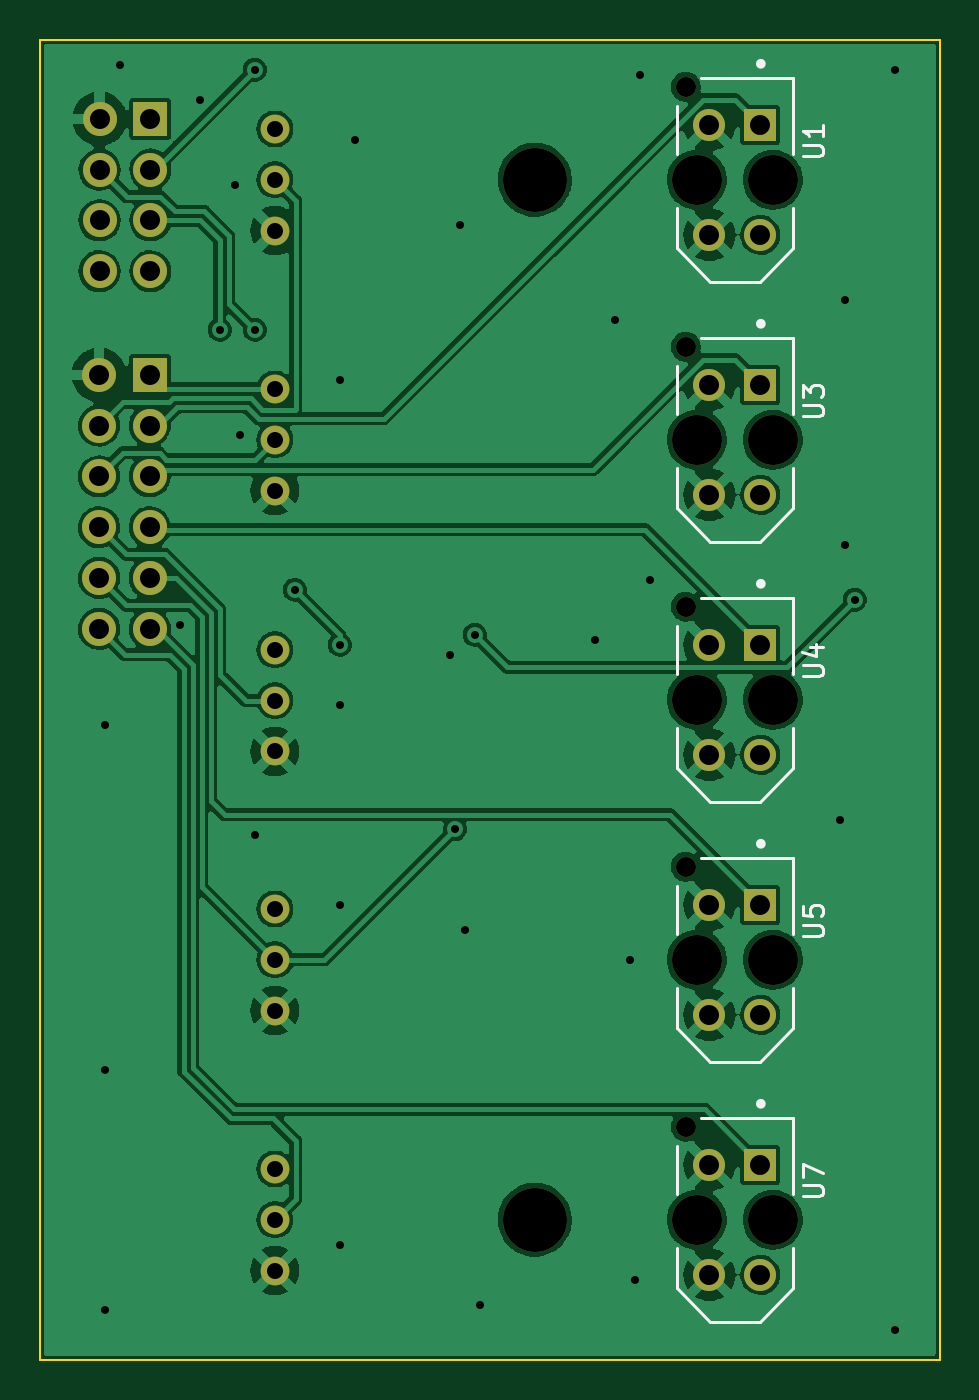
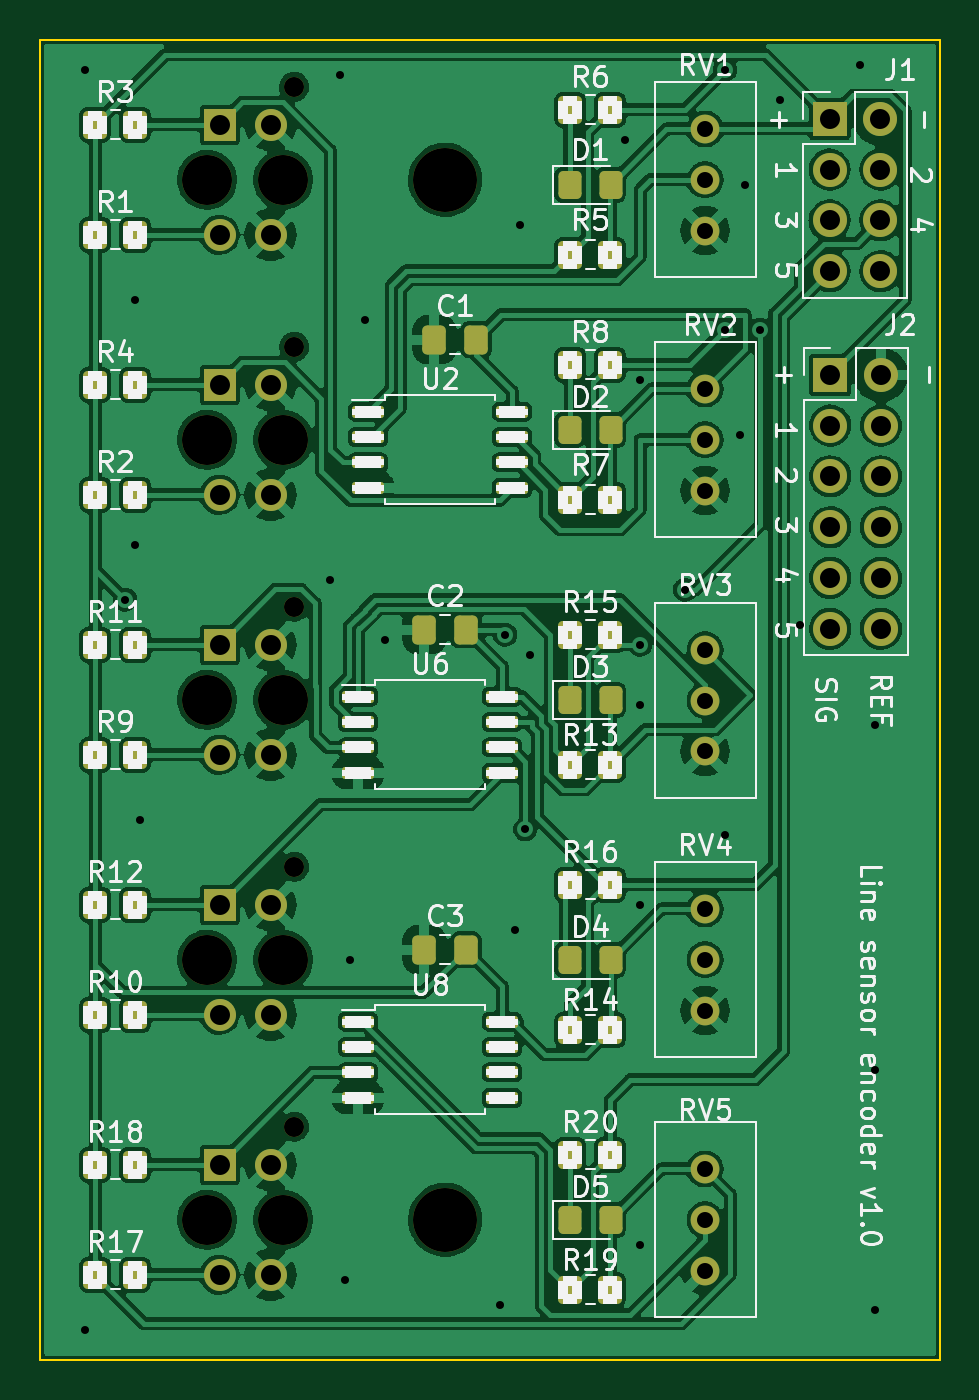
Circuit board: 11 layer files. Board 45.0 x 66.0 mm.
- bottom_copper: line_sensor_encoder-B_Cu.gbl (333032 bytes)
- bottom_mask: line_sensor_encoder-B_Mask.gbs (5976 bytes)
- paste: line_sensor_encoder-B_Paste.gbp (3763 bytes)
- bottom_silk: line_sensor_encoder-B_Silkscreen.gbo (51751 bytes)
- outline: line_sensor_encoder-Edge_Cuts.gm1 (742 bytes)
- top_copper: line_sensor_encoder-F_Cu.gtl (168741 bytes)
- top_mask: line_sensor_encoder-F_Mask.gts (2700 bytes)
- paste: line_sensor_encoder-F_Paste.gtp (502 bytes)
- top_silk: line_sensor_encoder-F_Silkscreen.gto (7725 bytes)
- drill: line_sensor_encoder-NPTH.drl (715 bytes)
- drill: line_sensor_encoder-PTH.drl (1854 bytes)

=== bottom_copper: line_sensor_encoder-B_Cu.gbl (333032 bytes, source omitted) ===
=== bottom_mask: line_sensor_encoder-B_Mask.gbs ===
G04 #@! TF.GenerationSoftware,KiCad,Pcbnew,(6.0.8)*
G04 #@! TF.CreationDate,2022-11-14T23:42:09+02:00*
G04 #@! TF.ProjectId,line_sensor_encoder,6c696e65-5f73-4656-9e73-6f725f656e63,rev?*
G04 #@! TF.SameCoordinates,Original*
G04 #@! TF.FileFunction,Soldermask,Bot*
G04 #@! TF.FilePolarity,Negative*
%FSLAX46Y46*%
G04 Gerber Fmt 4.6, Leading zero omitted, Abs format (unit mm)*
G04 Created by KiCad (PCBNEW (6.0.8)) date 2022-11-14 23:42:09*
%MOMM*%
%LPD*%
G01*
G04 APERTURE LIST*
G04 Aperture macros list*
%AMRoundRect*
0 Rectangle with rounded corners*
0 $1 Rounding radius*
0 $2 $3 $4 $5 $6 $7 $8 $9 X,Y pos of 4 corners*
0 Add a 4 corners polygon primitive as box body*
4,1,4,$2,$3,$4,$5,$6,$7,$8,$9,$2,$3,0*
0 Add four circle primitives for the rounded corners*
1,1,$1+$1,$2,$3*
1,1,$1+$1,$4,$5*
1,1,$1+$1,$6,$7*
1,1,$1+$1,$8,$9*
0 Add four rect primitives between the rounded corners*
20,1,$1+$1,$2,$3,$4,$5,0*
20,1,$1+$1,$4,$5,$6,$7,0*
20,1,$1+$1,$6,$7,$8,$9,0*
20,1,$1+$1,$8,$9,$2,$3,0*%
G04 Aperture macros list end*
%ADD10C,2.500000*%
%ADD11C,1.000000*%
%ADD12R,1.600000X1.600000*%
%ADD13C,1.600000*%
%ADD14RoundRect,0.150000X0.650000X0.150000X-0.650000X0.150000X-0.650000X-0.150000X0.650000X-0.150000X0*%
%ADD15RoundRect,0.250000X0.350000X0.450000X-0.350000X0.450000X-0.350000X-0.450000X0.350000X-0.450000X0*%
%ADD16RoundRect,0.250000X0.325000X0.450000X-0.325000X0.450000X-0.325000X-0.450000X0.325000X-0.450000X0*%
%ADD17RoundRect,0.250000X0.337500X0.475000X-0.337500X0.475000X-0.337500X-0.475000X0.337500X-0.475000X0*%
%ADD18C,1.440000*%
%ADD19C,3.200000*%
%ADD20RoundRect,0.250000X-0.350000X-0.450000X0.350000X-0.450000X0.350000X0.450000X-0.350000X0.450000X0*%
%ADD21R,1.700000X1.700000*%
%ADD22O,1.700000X1.700000*%
G04 APERTURE END LIST*
D10*
X148100000Y-152000000D03*
X151900000Y-152000000D03*
D11*
X147550000Y-147350000D03*
D12*
X151270000Y-149250000D03*
D13*
X148730000Y-149250000D03*
X148730000Y-154750000D03*
X151270000Y-154750000D03*
D11*
X147550000Y-121350000D03*
D10*
X151900000Y-126000000D03*
X148100000Y-126000000D03*
D12*
X151270000Y-123250000D03*
D13*
X148730000Y-123250000D03*
X148730000Y-128750000D03*
X151270000Y-128750000D03*
D10*
X148100000Y-139000000D03*
X151900000Y-139000000D03*
D11*
X147550000Y-134350000D03*
D12*
X151270000Y-136250000D03*
D13*
X148730000Y-136250000D03*
X148730000Y-141750000D03*
X151270000Y-141750000D03*
D10*
X151900000Y-113000000D03*
D11*
X147550000Y-108350000D03*
D10*
X148100000Y-113000000D03*
D12*
X151270000Y-110250000D03*
D13*
X148730000Y-110250000D03*
X148730000Y-115750000D03*
X151270000Y-115750000D03*
D11*
X147550000Y-95350000D03*
D10*
X148100000Y-100000000D03*
X151900000Y-100000000D03*
D12*
X151270000Y-97250000D03*
D13*
X148730000Y-97250000D03*
X148730000Y-102750000D03*
X151270000Y-102750000D03*
D14*
X144350000Y-142095000D03*
X144350000Y-143365000D03*
X144350000Y-144635000D03*
X144350000Y-145905000D03*
X137150000Y-145905000D03*
X137150000Y-144635000D03*
X137150000Y-143365000D03*
X137150000Y-142095000D03*
D15*
X157500000Y-123250000D03*
X155500000Y-123250000D03*
X157500000Y-149250000D03*
X155500000Y-149250000D03*
X133750000Y-148750000D03*
X131750000Y-148750000D03*
X157500000Y-110250000D03*
X155500000Y-110250000D03*
D16*
X133775000Y-126000000D03*
X131725000Y-126000000D03*
D17*
X141037500Y-122500000D03*
X138962500Y-122500000D03*
D18*
X127000000Y-136460000D03*
X127000000Y-139000000D03*
X127000000Y-141540000D03*
D17*
X141037500Y-138500000D03*
X138962500Y-138500000D03*
D14*
X143850000Y-111595000D03*
X143850000Y-112865000D03*
X143850000Y-114135000D03*
X143850000Y-115405000D03*
X136650000Y-115405000D03*
X136650000Y-114135000D03*
X136650000Y-112865000D03*
X136650000Y-111595000D03*
D15*
X133750000Y-96500000D03*
X131750000Y-96500000D03*
X133750000Y-135250000D03*
X131750000Y-135250000D03*
D18*
X127000000Y-123500000D03*
X127000000Y-126040000D03*
X127000000Y-128580000D03*
D19*
X140000000Y-152000000D03*
D18*
X127000000Y-97460000D03*
X127000000Y-100000000D03*
X127000000Y-102540000D03*
D16*
X133775000Y-100250000D03*
X131725000Y-100250000D03*
D15*
X157500000Y-154750000D03*
X155500000Y-154750000D03*
X157500000Y-141750000D03*
X155500000Y-141750000D03*
X157500000Y-115750000D03*
X155500000Y-115750000D03*
X133750000Y-122750000D03*
X131750000Y-122750000D03*
D20*
X131750000Y-129250000D03*
X133750000Y-129250000D03*
D18*
X127000000Y-110460000D03*
X127000000Y-113000000D03*
X127000000Y-115540000D03*
D16*
X133775000Y-139000000D03*
X131725000Y-139000000D03*
D19*
X140000000Y-100000000D03*
D14*
X144350000Y-125845000D03*
X144350000Y-127115000D03*
X144350000Y-128385000D03*
X144350000Y-129655000D03*
X137150000Y-129655000D03*
X137150000Y-128385000D03*
X137150000Y-127115000D03*
X137150000Y-125845000D03*
D15*
X133750000Y-109250000D03*
X131750000Y-109250000D03*
D21*
X120775000Y-96950000D03*
D22*
X118235000Y-96950000D03*
X120775000Y-99490000D03*
X118235000Y-99490000D03*
X120775000Y-102030000D03*
X118235000Y-102030000D03*
X120775000Y-104570000D03*
X118235000Y-104570000D03*
D17*
X140537500Y-108000000D03*
X138462500Y-108000000D03*
D20*
X131750000Y-116000000D03*
X133750000Y-116000000D03*
D15*
X157500000Y-128750000D03*
X155500000Y-128750000D03*
D16*
X133775000Y-112500000D03*
X131725000Y-112500000D03*
D20*
X131750000Y-103750000D03*
X133750000Y-103750000D03*
D15*
X157500000Y-136250000D03*
X155500000Y-136250000D03*
D21*
X120750000Y-109750000D03*
D22*
X118210000Y-109750000D03*
X120750000Y-112290000D03*
X118210000Y-112290000D03*
X120750000Y-114830000D03*
X118210000Y-114830000D03*
X120750000Y-117370000D03*
X118210000Y-117370000D03*
X120750000Y-119910000D03*
X118210000Y-119910000D03*
X120750000Y-122450000D03*
X118210000Y-122450000D03*
D16*
X133775000Y-152000000D03*
X131725000Y-152000000D03*
D20*
X131750000Y-155500000D03*
X133750000Y-155500000D03*
D15*
X157500000Y-102750000D03*
X155500000Y-102750000D03*
D18*
X127000000Y-149460000D03*
X127000000Y-152000000D03*
X127000000Y-154540000D03*
D20*
X131750000Y-142500000D03*
X133750000Y-142500000D03*
D15*
X157500000Y-97250000D03*
X155500000Y-97250000D03*
M02*

=== paste: line_sensor_encoder-B_Paste.gbp (3763 bytes, source withheld) ===
=== bottom_silk: line_sensor_encoder-B_Silkscreen.gbo (51751 bytes, source omitted) ===
=== outline: line_sensor_encoder-Edge_Cuts.gm1 ===
G04 #@! TF.GenerationSoftware,KiCad,Pcbnew,(6.0.8)*
G04 #@! TF.CreationDate,2022-11-14T23:42:09+02:00*
G04 #@! TF.ProjectId,line_sensor_encoder,6c696e65-5f73-4656-9e73-6f725f656e63,rev?*
G04 #@! TF.SameCoordinates,Original*
G04 #@! TF.FileFunction,Profile,NP*
%FSLAX46Y46*%
G04 Gerber Fmt 4.6, Leading zero omitted, Abs format (unit mm)*
G04 Created by KiCad (PCBNEW (6.0.8)) date 2022-11-14 23:42:09*
%MOMM*%
%LPD*%
G01*
G04 APERTURE LIST*
G04 #@! TA.AperFunction,Profile*
%ADD10C,0.100000*%
G04 #@! TD*
G04 APERTURE END LIST*
D10*
X115250000Y-93000000D02*
X160250000Y-93000000D01*
X160250000Y-93000000D02*
X160250000Y-159000000D01*
X160250000Y-159000000D02*
X115250000Y-159000000D01*
X115250000Y-159000000D02*
X115250000Y-93000000D01*
M02*

=== top_copper: line_sensor_encoder-F_Cu.gtl (168741 bytes, source omitted) ===
=== top_mask: line_sensor_encoder-F_Mask.gts ===
G04 #@! TF.GenerationSoftware,KiCad,Pcbnew,(6.0.8)*
G04 #@! TF.CreationDate,2022-11-14T23:42:09+02:00*
G04 #@! TF.ProjectId,line_sensor_encoder,6c696e65-5f73-4656-9e73-6f725f656e63,rev?*
G04 #@! TF.SameCoordinates,Original*
G04 #@! TF.FileFunction,Soldermask,Top*
G04 #@! TF.FilePolarity,Negative*
%FSLAX46Y46*%
G04 Gerber Fmt 4.6, Leading zero omitted, Abs format (unit mm)*
G04 Created by KiCad (PCBNEW (6.0.8)) date 2022-11-14 23:42:09*
%MOMM*%
%LPD*%
G01*
G04 APERTURE LIST*
%ADD10C,2.500000*%
%ADD11C,1.000000*%
%ADD12R,1.600000X1.600000*%
%ADD13C,1.600000*%
%ADD14C,1.440000*%
%ADD15C,3.200000*%
%ADD16R,1.700000X1.700000*%
%ADD17O,1.700000X1.700000*%
G04 APERTURE END LIST*
D10*
X148100000Y-152000000D03*
X151900000Y-152000000D03*
D11*
X147550000Y-147350000D03*
D12*
X151270000Y-149250000D03*
D13*
X148730000Y-149250000D03*
X148730000Y-154750000D03*
X151270000Y-154750000D03*
D11*
X147550000Y-121350000D03*
D10*
X151900000Y-126000000D03*
X148100000Y-126000000D03*
D12*
X151270000Y-123250000D03*
D13*
X148730000Y-123250000D03*
X148730000Y-128750000D03*
X151270000Y-128750000D03*
D10*
X148100000Y-139000000D03*
X151900000Y-139000000D03*
D11*
X147550000Y-134350000D03*
D12*
X151270000Y-136250000D03*
D13*
X148730000Y-136250000D03*
X148730000Y-141750000D03*
X151270000Y-141750000D03*
D10*
X151900000Y-113000000D03*
D11*
X147550000Y-108350000D03*
D10*
X148100000Y-113000000D03*
D12*
X151270000Y-110250000D03*
D13*
X148730000Y-110250000D03*
X148730000Y-115750000D03*
X151270000Y-115750000D03*
D11*
X147550000Y-95350000D03*
D10*
X148100000Y-100000000D03*
X151900000Y-100000000D03*
D12*
X151270000Y-97250000D03*
D13*
X148730000Y-97250000D03*
X148730000Y-102750000D03*
X151270000Y-102750000D03*
D14*
X127000000Y-136460000D03*
X127000000Y-139000000D03*
X127000000Y-141540000D03*
X127000000Y-123500000D03*
X127000000Y-126040000D03*
X127000000Y-128580000D03*
D15*
X140000000Y-152000000D03*
D14*
X127000000Y-97460000D03*
X127000000Y-100000000D03*
X127000000Y-102540000D03*
X127000000Y-110460000D03*
X127000000Y-113000000D03*
X127000000Y-115540000D03*
D15*
X140000000Y-100000000D03*
D16*
X120775000Y-96950000D03*
D17*
X118235000Y-96950000D03*
X120775000Y-99490000D03*
X118235000Y-99490000D03*
X120775000Y-102030000D03*
X118235000Y-102030000D03*
X120775000Y-104570000D03*
X118235000Y-104570000D03*
D16*
X120750000Y-109750000D03*
D17*
X118210000Y-109750000D03*
X120750000Y-112290000D03*
X118210000Y-112290000D03*
X120750000Y-114830000D03*
X118210000Y-114830000D03*
X120750000Y-117370000D03*
X118210000Y-117370000D03*
X120750000Y-119910000D03*
X118210000Y-119910000D03*
X120750000Y-122450000D03*
X118210000Y-122450000D03*
D14*
X127000000Y-149460000D03*
X127000000Y-152000000D03*
X127000000Y-154540000D03*
M02*

=== paste: line_sensor_encoder-F_Paste.gtp ===
G04 #@! TF.GenerationSoftware,KiCad,Pcbnew,(6.0.8)*
G04 #@! TF.CreationDate,2022-11-14T23:42:09+02:00*
G04 #@! TF.ProjectId,line_sensor_encoder,6c696e65-5f73-4656-9e73-6f725f656e63,rev?*
G04 #@! TF.SameCoordinates,Original*
G04 #@! TF.FileFunction,Paste,Top*
G04 #@! TF.FilePolarity,Positive*
%FSLAX46Y46*%
G04 Gerber Fmt 4.6, Leading zero omitted, Abs format (unit mm)*
G04 Created by KiCad (PCBNEW (6.0.8)) date 2022-11-14 23:42:09*
%MOMM*%
%LPD*%
G01*
G04 APERTURE LIST*
G04 APERTURE END LIST*
M02*

=== top_silk: line_sensor_encoder-F_Silkscreen.gto (7725 bytes, source omitted) ===
=== drill: line_sensor_encoder-NPTH.drl ===
M48
; DRILL file {KiCad (6.0.8)} date Mon Nov 14 23:42:35 2022
; FORMAT={-:-/ absolute / metric / decimal}
; #@! TF.CreationDate,2022-11-14T23:42:35+02:00
; #@! TF.GenerationSoftware,Kicad,Pcbnew,(6.0.8)
; #@! TF.FileFunction,NonPlated,1,2,NPTH
FMAT,2
METRIC
; #@! TA.AperFunction,NonPlated,NPTH,ComponentDrill
T1C1.000
; #@! TA.AperFunction,NonPlated,NPTH,ComponentDrill
T2C2.500
; #@! TA.AperFunction,NonPlated,NPTH,ComponentDrill
T3C3.200
%
G90
G05
T1
X147.55Y-95.35
X147.55Y-108.35
X147.55Y-121.35
X147.55Y-134.35
X147.55Y-147.35
T2
X148.1Y-100.0
X148.1Y-113.0
X148.1Y-126.0
X148.1Y-139.0
X148.1Y-152.0
X151.9Y-100.0
X151.9Y-113.0
X151.9Y-126.0
X151.9Y-139.0
X151.9Y-152.0
T3
X140.0Y-100.0
X140.0Y-152.0
T0
M30

=== drill: line_sensor_encoder-PTH.drl ===
M48
; DRILL file {KiCad (6.0.8)} date Mon Nov 14 23:42:35 2022
; FORMAT={-:-/ absolute / metric / decimal}
; #@! TF.CreationDate,2022-11-14T23:42:35+02:00
; #@! TF.GenerationSoftware,Kicad,Pcbnew,(6.0.8)
; #@! TF.FileFunction,Plated,1,2,PTH
FMAT,2
METRIC
; #@! TA.AperFunction,Plated,PTH,ViaDrill
T1C0.400
; #@! TA.AperFunction,Plated,PTH,ComponentDrill
T2C0.800
; #@! TA.AperFunction,Plated,PTH,ComponentDrill
T3C1.000
%
G90
G05
T1
X118.5Y-127.25
X118.5Y-144.5
X118.5Y-156.5
X119.25Y-94.25
X122.25Y-122.25
X123.25Y-96.0
X124.25Y-107.5
X125.0Y-100.25
X125.25Y-112.75
X126.0Y-94.5
X126.0Y-107.5
X126.0Y-132.75
X128.0Y-120.5
X130.25Y-110.0
X130.25Y-123.25
X130.25Y-126.25
X130.25Y-136.25
X130.25Y-153.25
X131.0Y-98.0
X135.75Y-123.75
X136.0Y-132.475
X136.25Y-102.25
X136.5Y-137.5
X137.0Y-122.75
X137.25Y-156.25
X143.0Y-123.0
X144.0Y-107.0
X144.75Y-139.0
X145.0Y-155.0
X145.25Y-94.75
X145.75Y-120.0
X155.25Y-132.0
X155.5Y-106.0
X155.5Y-118.25
X156.0Y-121.0
X158.0Y-94.5
X158.0Y-157.5
T2
X127.0Y-97.46
X127.0Y-100.0
X127.0Y-102.54
X127.0Y-110.46
X127.0Y-113.0
X127.0Y-115.54
X127.0Y-123.5
X127.0Y-126.04
X127.0Y-128.58
X127.0Y-136.46
X127.0Y-139.0
X127.0Y-141.54
X127.0Y-149.46
X127.0Y-152.0
X127.0Y-154.54
T3
X118.21Y-109.75
X118.21Y-112.29
X118.21Y-114.83
X118.21Y-117.37
X118.21Y-119.91
X118.21Y-122.45
X118.235Y-96.95
X118.235Y-99.49
X118.235Y-102.03
X118.235Y-104.57
X120.75Y-109.75
X120.75Y-112.29
X120.75Y-114.83
X120.75Y-117.37
X120.75Y-119.91
X120.75Y-122.45
X120.775Y-96.95
X120.775Y-99.49
X120.775Y-102.03
X120.775Y-104.57
X148.73Y-97.25
X148.73Y-102.75
X148.73Y-110.25
X148.73Y-115.75
X148.73Y-123.25
X148.73Y-128.75
X148.73Y-136.25
X148.73Y-141.75
X148.73Y-149.25
X148.73Y-154.75
X151.27Y-97.25
X151.27Y-102.75
X151.27Y-110.25
X151.27Y-115.75
X151.27Y-123.25
X151.27Y-128.75
X151.27Y-136.25
X151.27Y-141.75
X151.27Y-149.25
X151.27Y-154.75
T0
M30

